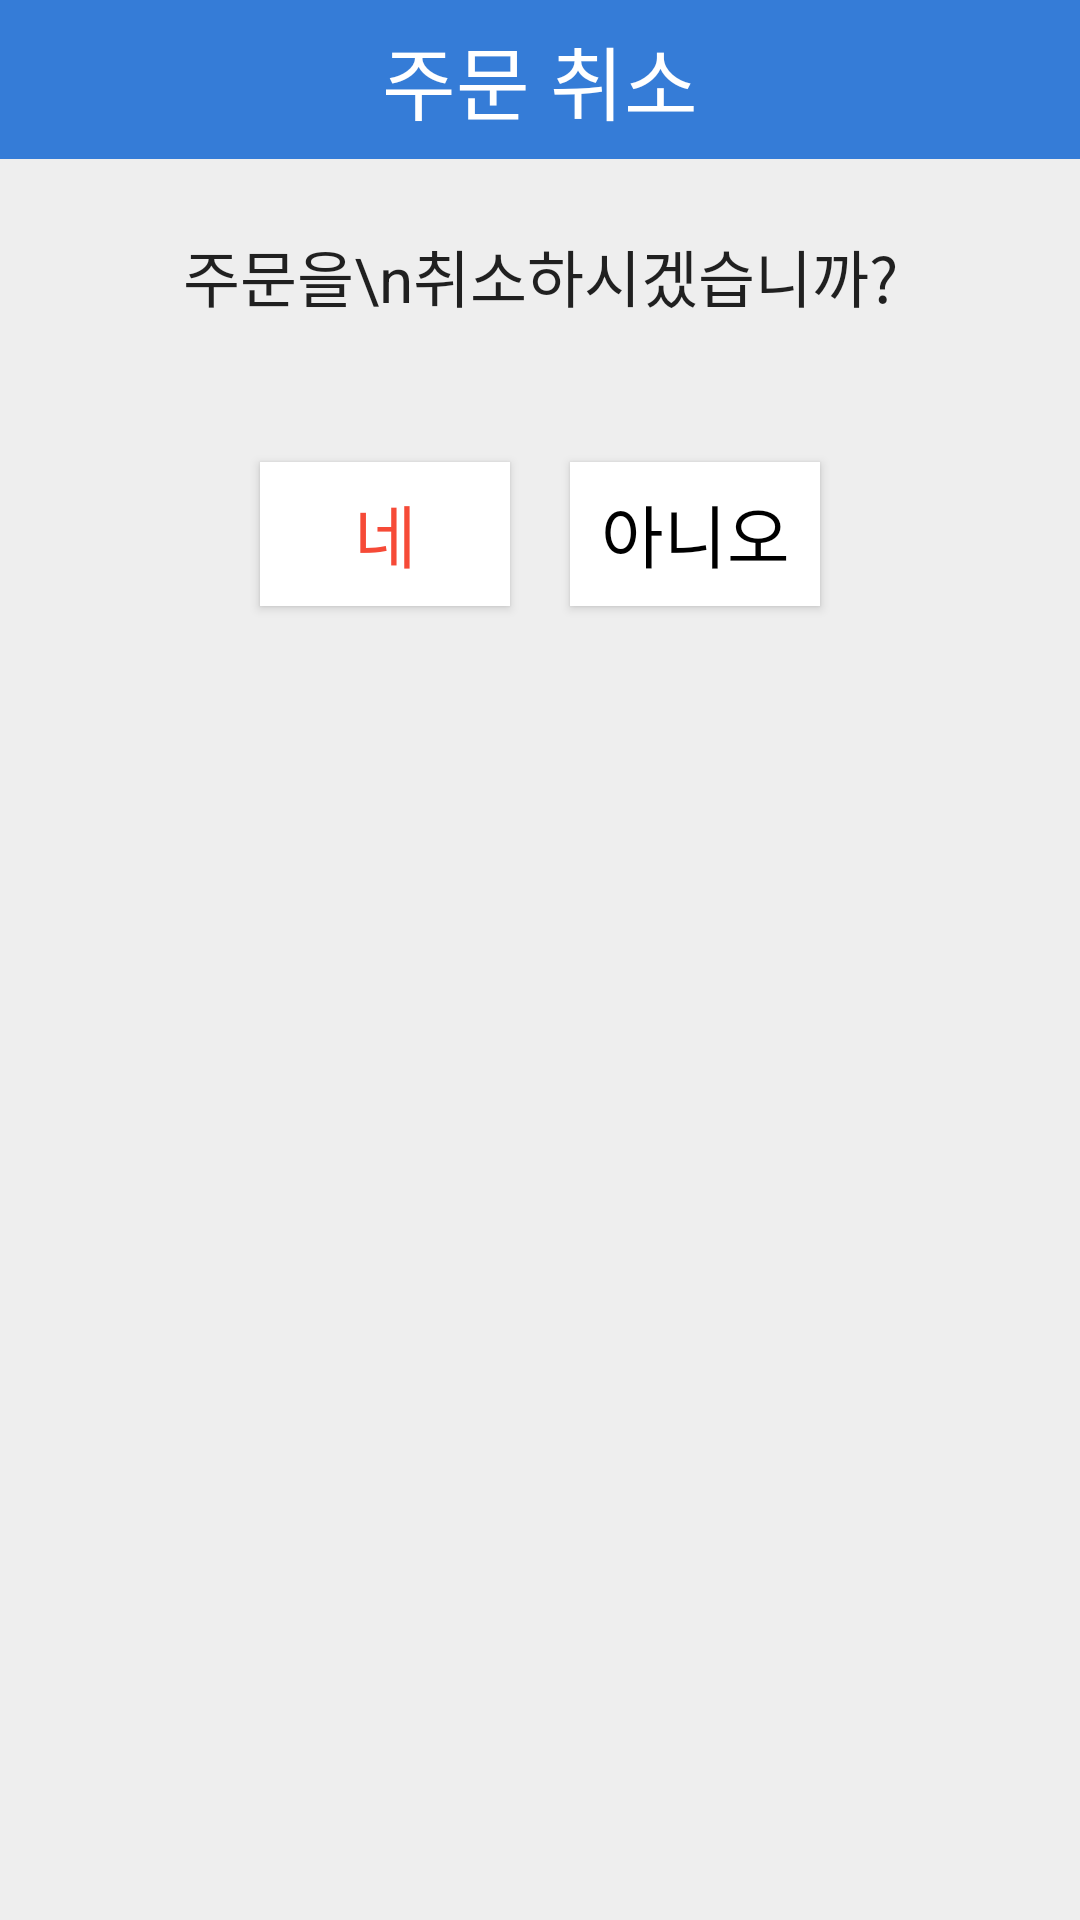

Android layout source for this screen:
<!-- AndroidManifest.xml: application theme AppTheme -->
<!-- res/layout/cancle_popup.xml -->
<?xml version="1.0" encoding="utf-8"?>
    <LinearLayout xmlns:android="http://schemas.android.com/apk/res/android"
        android:background="#eeeeee"
        android:orientation="vertical"
        android:layout_width="800px"
        android:layout_height="wrap_content">

        
        <LinearLayout
            android:orientation="horizontal"
            android:layout_width="match_parent"
            android:layout_height="wrap_content">
            <TextView
                android:text="주문 취소"
                android:textSize="13pt"
                android:textColor="#fff"
                android:gravity="center"
                android:background="#357CD7"
                android:layout_width="match_parent"
                android:layout_height="53dp" />
        </LinearLayout>
        

        
        <LinearLayout
            android:padding="24dp"
            android:orientation="vertical"
            android:layout_width="match_parent"
            android:layout_height="wrap_content">
            <TextView
                android:id="@+id/txtText"
                android:textSize="10pt"
                android:textColor="#000"
                android:alpha="0.87"
                android:text="주문을\n취소하시겠습니까?"
                android:gravity="center"
                android:layout_marginBottom="3dp"
                android:layout_width="match_parent"
                android:layout_height="wrap_content" />
        </LinearLayout>
        

        <LinearLayout
            android:orientation="horizontal"
            android:gravity="center"
            android:layout_width="match_parent"
            android:layout_height="wrap_content"
            android:layout_margin="10dp">
            <Button
                android:text="네"
                android:textSize="11pt"
                android:textColor="#F64A37"
                android:layout_margin="10dp"
                android:gravity="center"
                android:background="#FFFFFF"
                android:layout_width="250px"
                android:layout_height="wrap_content"
                android:onClick="mOnClose"/>
            <Button
                android:text="아니오"
                android:textSize="11pt"
                android:textColor="#000000"
                android:layout_margin="10dp"
                android:gravity="center"
                android:background="#FFFFFF"
                android:layout_width="250px"
                android:layout_height="wrap_content"
                android:onClick="mOnClose"/>

        </LinearLayout>
        

</LinearLayout>
<!-- resources referenced by this layout -->
<resources>
  <style name="AppTheme" parent="Theme.AppCompat.Light.DarkActionBar">
          
          <item name="colorPrimary">@color/colorPrimary</item>
          <item name="colorPrimaryDark">@color/colorPrimaryDark</item>
          <item name="colorAccent">@color/colorAccent</item>
      </style>
  <!-- not gathered from this repository: default colours our renderer supplied (Android Studio template values) -->
  <color name="colorPrimary">#FF6200EE</color>
  <color name="colorPrimaryDark">#FF3700B3</color>
  <color name="colorAccent">#FF03DAC5</color>
</resources>
